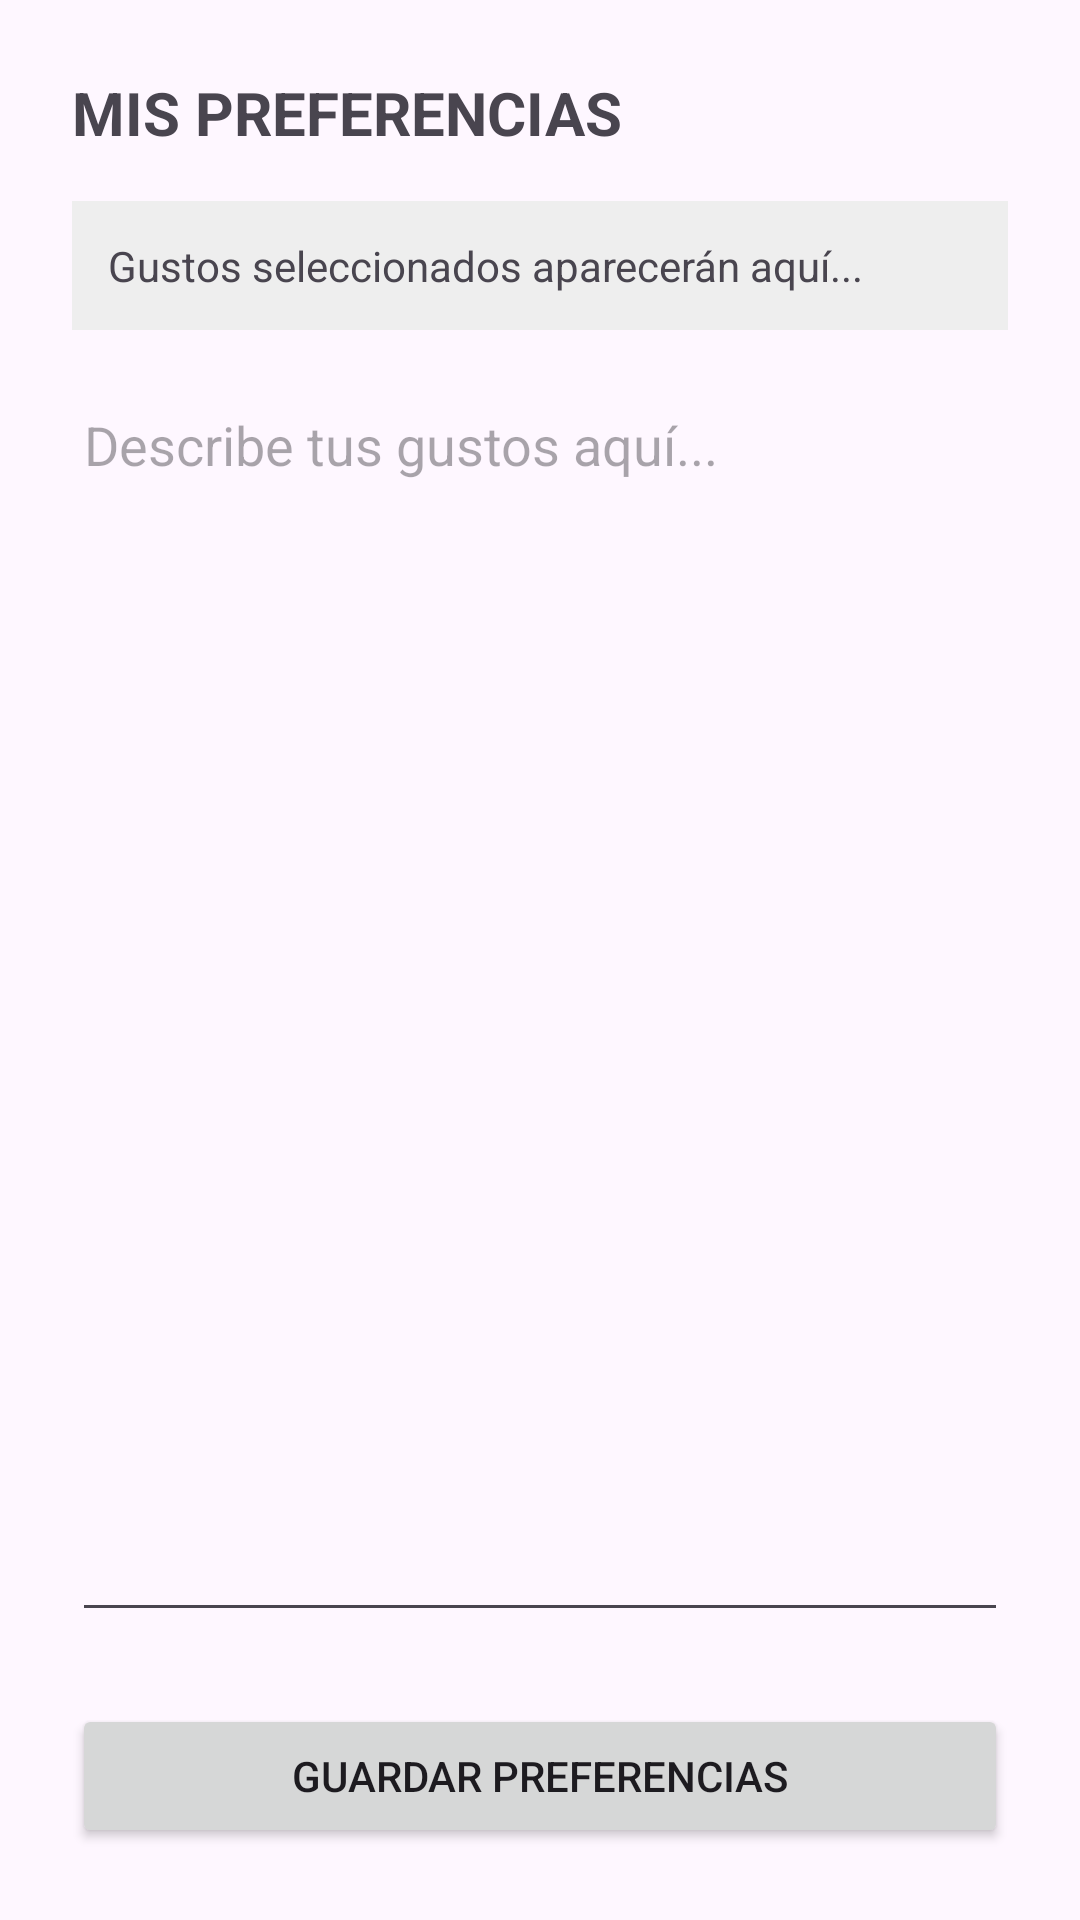

Layout XML and referenced resources for this Android screen:
<!-- AndroidManifest.xml: application theme Theme.MiAppFuturista -->
<!-- res/layout/activity_preferences.xml -->
<?xml version="1.0" encoding="utf-8"?>
<LinearLayout xmlns:android="http://schemas.android.com/apk/res/android"
    android:layout_width="match_parent"
    android:layout_height="match_parent"
    android:orientation="vertical"
    android:padding="24dp">

    <TextView
        android:layout_width="wrap_content"
        android:layout_height="wrap_content"
        android:text="MIS PREFERENCIAS"
        android:textSize="20sp"
        android:textStyle="bold"
        android:layout_marginBottom="16dp" />

    <TextView
        android:id="@+id/tvGustosCargados"
        android:layout_width="match_parent"
        android:layout_height="wrap_content"
        android:text="Gustos seleccionados aparecerán aquí..."
        android:background="#EEEEEE"
        android:padding="12dp"
        android:layout_marginBottom="16dp" />

    <EditText
        android:id="@+id/etDescripcionPreferencias"
        android:layout_width="match_parent"
        android:layout_height="0dp"
        android:layout_weight="1"
        android:hint="Describe tus gustos aquí..."
        android:gravity="top"
        android:inputType="textMultiLine" />

    <Button
        android:id="@+id/btnGuardarPreferencias"
        android:layout_width="match_parent"
        android:layout_height="wrap_content"
        android:text="GUARDAR PREFERENCIAS"
        android:layout_marginTop="24dp" />
</LinearLayout>
<!-- resources referenced by this layout -->
<resources>
  <style name="Theme.MiAppFuturista" parent="Theme.Material3.DayNight.NoActionBar">
          <item name="colorPrimary">@color/neon_cyan</item>
          <item name="colorOnPrimary">@color/bg_dark</item>
          <item name="colorSecondary">@color/neon_purple</item>
          <item name="colorOnSecondary">@color/text_light</item>
          <item name="android:statusBarColor">@color/bg_dark</item>
      </style>
  <color name="neon_cyan">#66FCF1</color>
  <color name="bg_dark">#0B0C10</color>
  <color name="neon_purple">#C026D3</color>
  <color name="text_light">#FFFFFF</color>
</resources>
